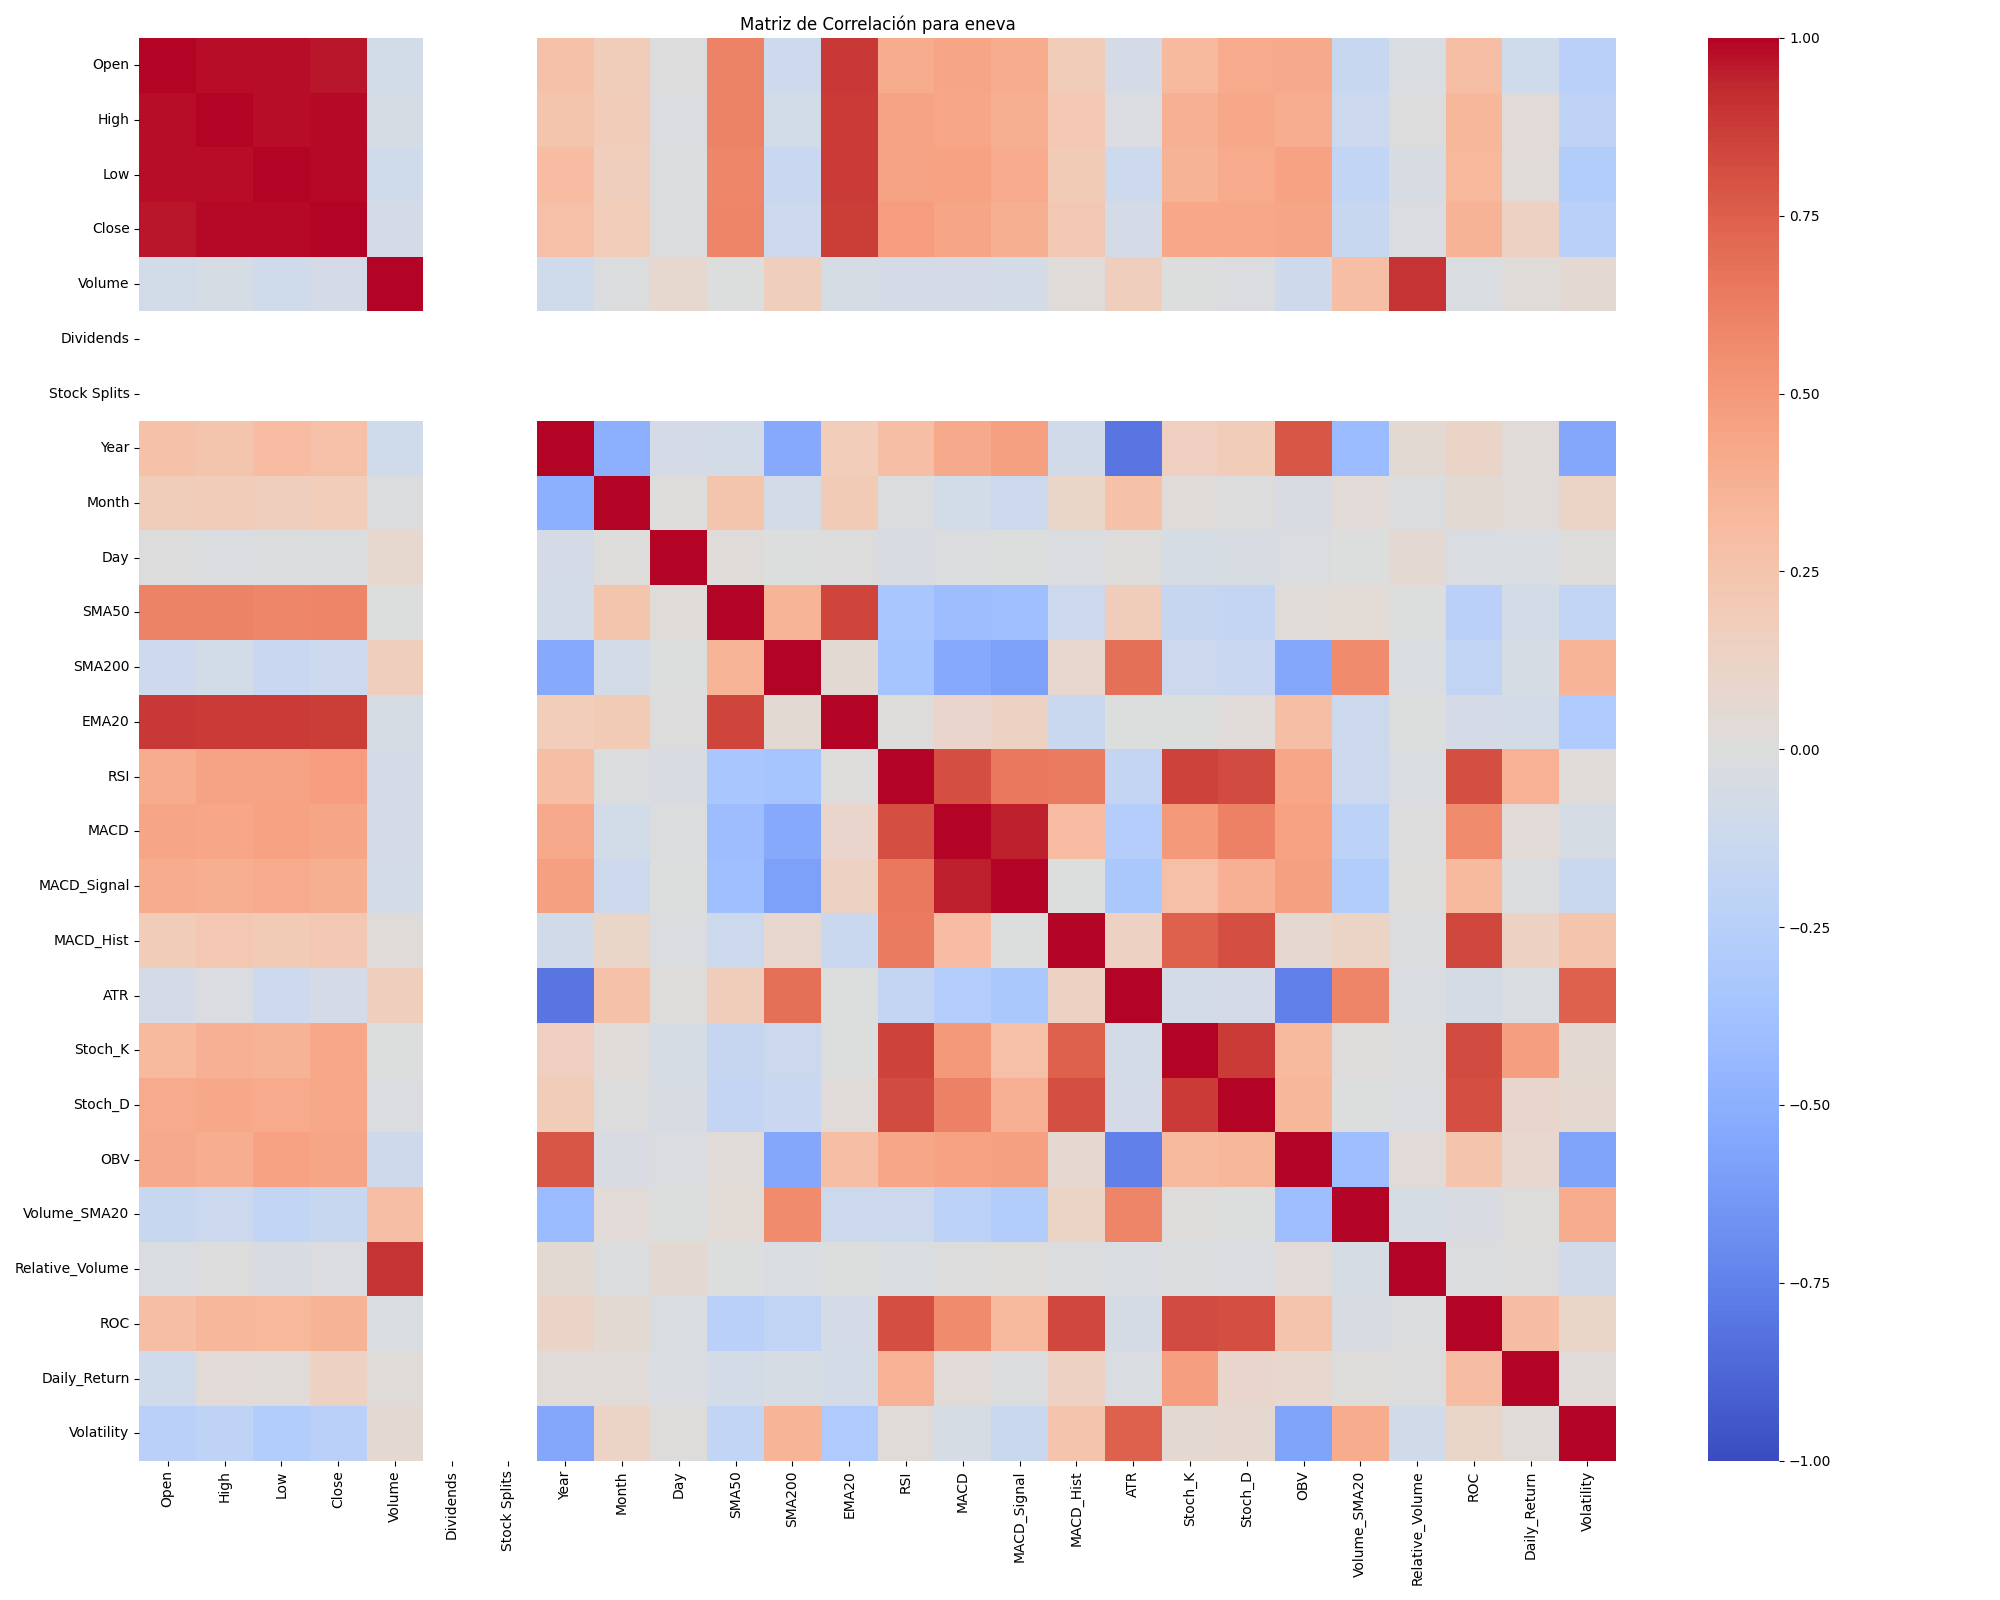

Data behind this chart, as committed beside it:
, Open, High, Low, Close, Volume, Dividends, Stock Splits, Year, Month, Day, SMA50, SMA200, EMA20, RSI, MACD, MACD_Signal, MACD_Hist, ATR, Stoch_K, Stoch_D, OBV, Volume_SMA20, Relative_Volume
Open, 1.0, 0.982, 0.9836, 0.9628, -0.0819, , , 0.2724, 0.1782, 0.002097, 0.6034, -0.1132, 0.8852, 0.4011, 0.4413, 0.4008, 0.1934, -0.06421, 0.3146, 0.4069, 0.4207, -0.1553, -0.02466
High, 0.982, 1.0, 0.9832, 0.9853, -0.05164, , , 0.2426, 0.1937, -0.01726, 0.6073, -0.08587, 0.8794, 0.4475, 0.4355, 0.3828, 0.2292, -0.01822, 0.3767, 0.4223, 0.398, -0.1295, 0.001876
Low, 0.9836, 0.9832, 1.0, 0.9845, -0.09932, , , 0.3094, 0.1677, -0.008222, 0.5888, -0.1426, 0.8801, 0.4492, 0.4532, 0.4124, 0.196, -0.1154, 0.3642, 0.4103, 0.4581, -0.1808, -0.04048
Close, 0.9628, 0.9853, 0.9845, 1.0, -0.06965, , , 0.2782, 0.181, -0.01395, 0.5962, -0.1122, 0.8745, 0.482, 0.4405, 0.39, 0.2234, -0.06979, 0.4229, 0.4251, 0.4385, -0.1489, -0.01675
Volume, -0.0819, -0.05164, -0.09932, -0.06965, 1.0, , , -0.09624, -0.01118, 0.07243, -0.0007714, 0.1684, -0.04845, -0.06392, -0.06502, -0.07447, 0.0184, 0.1715, -0.003511, -0.02, -0.1056, 0.29, 0.9041
Dividends, , , , , , , , , , , , , , , , , , , , , , , 
Stock Splits, , , , , , , , , , , , , , , , , , , , , , , 
Year, 0.2724, 0.2426, 0.3094, 0.2782, -0.09624, , , 1.0, -0.5048, -0.06266, -0.078, -0.5353, 0.1828, 0.2957, 0.4158, 0.4659, -0.08617, -0.8114, 0.1613, 0.1912, 0.7813, -0.4284, 0.0471
Month, 0.1782, 0.1937, 0.1677, 0.181, -0.01118, , , -0.5048, 1.0, 0.01215, 0.2437, -0.07596, 0.1957, -0.009956, -0.08175, -0.121, 0.1062, 0.2706, 0.02511, 0.003144, -0.03371, 0.03773, -0.0148
Day, 0.002097, -0.01726, -0.008222, -0.01395, 0.07243, , , -0.06266, 0.01215, 1.0, 0.01647, -0.002471, 0.007635, -0.03727, -0.0121, -0.007024, -0.01735, 0.01414, -0.05018, -0.04617, -0.01962, -0.002905, 0.05743
SMA50, 0.6034, 0.6073, 0.5888, 0.5962, -0.0007714, , , -0.078, 0.2437, 0.01647, 1.0, 0.3583, 0.8478, -0.3437, -0.4115, -0.3932, -0.1209, 0.1792, -0.1591, -0.1733, 0.02443, 0.04148, -0.003639
SMA200, -0.1132, -0.08587, -0.1426, -0.1122, 0.1684, , , -0.5353, -0.07596, -0.002471, 0.3583, 1.0, 0.0514, -0.358, -0.5332, -0.5887, 0.08418, 0.6817, -0.1292, -0.1471, -0.5535, 0.5636, -0.02367
EMA20, 0.8852, 0.8794, 0.8801, 0.8745, -0.04845, , , 0.1828, 0.1957, 0.007635, 0.8478, 0.0514, 1.0, 0.0108, 0.09386, 0.1447, -0.1397, -0.002276, -0.00321, 0.03001, 0.2915, -0.1183, -0.003612
RSI, 0.4011, 0.4475, 0.4492, 0.482, -0.06392, , , 0.2957, -0.009956, -0.03727, -0.3437, -0.358, 0.0108, 1.0, 0.8176, 0.652, 0.6335, -0.1791, 0.8565, 0.8261, 0.4351, -0.1183, -0.02967
MACD, 0.4413, 0.4355, 0.4532, 0.4405, -0.06502, , , 0.4158, -0.08175, -0.0121, -0.4115, -0.5332, 0.09386, 0.8176, 1.0, 0.9499, 0.3111, -0.2667, 0.4978, 0.6143, 0.4607, -0.2246, 0.004457
MACD_Signal, 0.4008, 0.3828, 0.4124, 0.39, -0.07447, , , 0.4659, -0.121, -0.007024, -0.3932, -0.5887, 0.1447, 0.652, 0.9499, 1.0, -0.001496, -0.3263, 0.2773, 0.3786, 0.4641, -0.2765, 0.008627
MACD_Hist, 0.1934, 0.2292, 0.196, 0.2234, 0.0184, , , -0.08617, 0.1062, -0.01735, -0.1209, 0.08418, -0.1397, 0.6335, 0.3111, -0.001496, 1.0, 0.1388, 0.7496, 0.8142, 0.06283, 0.1221, -0.01197
ATR, -0.06421, -0.01822, -0.1154, -0.06979, 0.1715, , , -0.8114, 0.2706, 0.01414, 0.1792, 0.6817, -0.002276, -0.1791, -0.2667, -0.3263, 0.1388, 1.0, -0.07041, -0.06914, -0.7546, 0.598, -0.02567
Stoch_K, 0.3146, 0.3767, 0.3642, 0.4229, -0.003511, , , 0.1613, 0.02511, -0.05018, -0.1591, -0.1292, -0.00321, 0.8565, 0.4978, 0.2773, 0.7496, -0.07041, 1.0, 0.8804, 0.3177, 0.01427, -0.009691
Stoch_D, 0.4069, 0.4223, 0.4103, 0.4251, -0.02, , , 0.1912, 0.003144, -0.04617, -0.1733, -0.1471, 0.03001, 0.8261, 0.6143, 0.3786, 0.8142, -0.06914, 0.8804, 1.0, 0.337, -0.003441, -0.01592
OBV, 0.4207, 0.398, 0.4581, 0.4385, -0.1056, , , 0.7813, -0.03371, -0.01962, 0.02443, -0.5535, 0.2915, 0.4351, 0.4607, 0.4641, 0.06283, -0.7546, 0.3177, 0.337, 1.0, -0.4051, 0.03311
Volume_SMA20, -0.1553, -0.1295, -0.1808, -0.1489, 0.29, , , -0.4284, 0.03773, -0.002905, 0.04148, 0.5636, -0.1183, -0.1183, -0.2246, -0.2765, 0.1221, 0.598, 0.01427, -0.003441, -0.4051, 1.0, -0.05459
Relative_Volume, -0.02466, 0.001876, -0.04048, -0.01675, 0.9041, , , 0.0471, -0.0148, 0.05743, -0.003639, -0.02367, -0.003612, -0.02967, 0.004457, 0.008627, -0.01197, -0.02567, -0.009691, -0.01592, 0.03311, -0.05459, 1.0
ROC, 0.2924, 0.3381, 0.3283, 0.3605, -0.02547, , , 0.1124, 0.04717, -0.0283, -0.2402, -0.1889, -0.06831, 0.8163, 0.5643, 0.3174, 0.8402, -0.055, 0.8213, 0.8153, 0.253, -0.03874, -0.008004
Daily_Return, -0.09528, 0.03598, 0.02627, 0.1457, 0.02234, , , 0.02457, 0.02682, -0.03008, -0.07365, -0.04817, -0.07316, 0.3711, 0.03132, -0.01288, 0.1393, -0.02579, 0.47, 0.09525, 0.08317, 0.008978, 0.007808
Volatility, -0.2397, -0.2046, -0.2751, -0.24, 0.05746, , , -0.5478, 0.1225, 0.01123, -0.1861, 0.3584, -0.303, 0.01573, -0.04972, -0.136, 0.2544, 0.7459, 0.05578, 0.07011, -0.5676, 0.404, -0.08851
